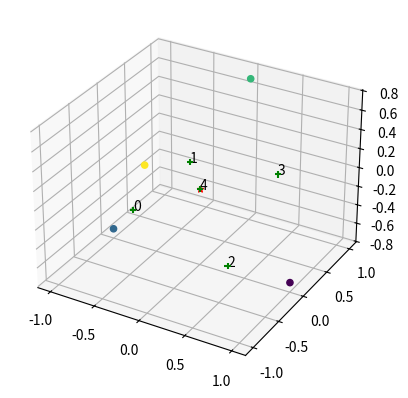

The matplotlib source for this figure:
import numpy as np
import math
import matplotlib.pyplot as plt

float_formatter = "{:.2f}".format
np.set_printoptions(formatter={'float_kind':float_formatter})

def diagonalize_covariance_matrix(data):
    covariance_matrix = np.cov(data, ddof = 0, rowvar = False)
    print('Data covariance matrix:')
    print(covariance_matrix)
    eigenvalues, eigenvectors = np.linalg.eig(covariance_matrix)
    print('Principal components')
    for i in np.argsort(eigenvalues)[::-1]:
        print(eigenvalues[i],'->',eigenvectors[i])
        
    num_points, num_dimensions = data.shape
    x_coord = data[:, [0]]
    y_coord = np.zeros(x_coord.shape)
    z_coord = np.zeros(x_coord.shape)
    m_coord = np.zeros(x_coord.shape)
    if num_dimensions > 1:
        y_coord = data[:, [1]]
        if num_dimensions > 2:
            z_coord = data[:, [2]]
            if num_dimensions > 3:
                m_coord = data[:, [3]]
    fig = plt.figure()
    ax = fig.add_subplot(projection='3d')
    ax.scatter(x_coord, y_coord, z_coord, c=m_coord, alpha=1)
    centroid = data.mean(axis = 0)
    x_centroid = centroid[0]
    y_centroid = np.zeros(x_centroid.shape)
    z_centroid = np.zeros(x_centroid.shape)
    if num_dimensions > 1:
        y_centroid = centroid[1]
        if num_dimensions > 2:
            z_centroid = centroid[2]
    ax.scatter(x_centroid, y_centroid, z_centroid, 
               c='red', marker='*')
    reference_points = centroid + eigenvectors*(data.max(axis=0)-centroid)
    x_coord_refs = reference_points[:, [0]]
    y_coord_refs = np.zeros(x_coord_refs.shape)
    z_coord_refs = np.zeros(x_coord_refs.shape)
    if num_dimensions > 1:
        y_coord_refs = reference_points[:, [1]]
        if num_dimensions > 2:
            z_coord_refs = reference_points[:, [2]]
    ax.scatter(x_coord_refs, y_coord_refs, z_coord_refs, 
               c='green', marker='+', alpha=1)
    for x,y,z,i in zip(x_coord_refs,y_coord_refs,z_coord_refs,range(
        len(x_coord_refs))):
        ax.text(x[0],y[0],z[0],i)
    plt.show()


data = np.array([
    [  1,  0, -1/math.sqrt(2),  0, 0],
    [ -1,  0, -1/math.sqrt(2),  1, 0],
    [  0,  1,  1/math.sqrt(2),  2, 0],
    [  0, -1,  1/math.sqrt(2),  3, 0]
])
diagonalize_covariance_matrix(data)
